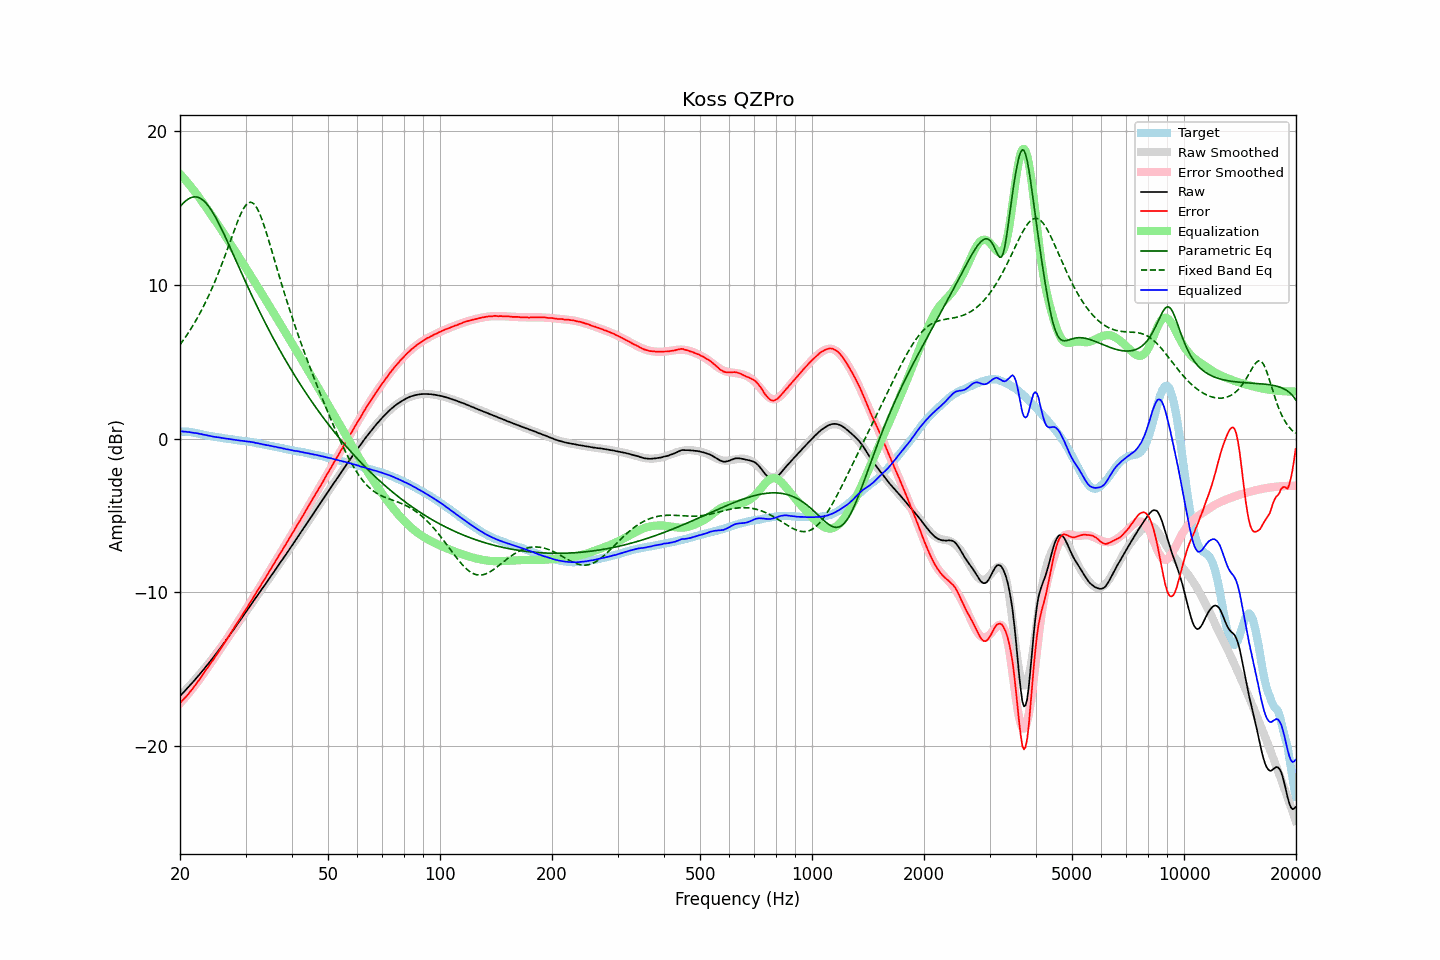

The file beside this chart, header and first rows:
frequency, raw, error, smoothed, error_smoothed, equalization, parametric_eq, fixed_band_eq, equalized_raw, equalized_smoothed, target
20.00, -16.74, -17.20, -16.73, -17.21, 17.21, 15.08, 6.11, 0.48, 0.48, 0.46
20.20, -16.62, -17.07, -16.62, -17.10, 17.10, 15.20, 6.25, 0.48, 0.47, 0.46
20.40, -16.52, -16.97, -16.51, -16.98, 16.98, 15.31, 6.39, 0.46, 0.46, 0.46
20.61, -16.40, -16.86, -16.40, -16.86, 16.86, 15.41, 6.54, 0.46, 0.45, 0.46
20.81, -16.29, -16.74, -16.29, -16.73, 16.73, 15.49, 6.69, 0.45, 0.44, 0.46
21.02, -16.18, -16.63, -16.18, -16.61, 16.61, 15.57, 6.85, 0.43, 0.43, 0.46
21.23, -16.06, -16.49, -16.06, -16.48, 16.48, 15.63, 7.01, 0.42, 0.42, 0.44
21.44, -15.95, -16.37, -15.94, -16.35, 16.35, 15.67, 7.18, 0.41, 0.41, 0.42
21.66, -15.83, -16.23, -15.83, -16.22, 16.22, 15.70, 7.35, 0.39, 0.39, 0.40
21.87, -15.71, -16.10, -15.71, -16.08, 16.08, 15.72, 7.52, 0.37, 0.38, 0.38
22.09, -15.59, -15.96, -15.59, -15.95, 15.95, 15.71, 7.70, 0.36, 0.36, 0.37
22.31, -15.47, -15.81, -15.47, -15.81, 15.81, 15.69, 7.89, 0.34, 0.34, 0.34
22.54, -15.35, -15.67, -15.34, -15.67, 15.67, 15.66, 8.08, 0.32, 0.32, 0.32
22.76, -15.22, -15.52, -15.22, -15.52, 15.52, 15.60, 8.27, 0.30, 0.30, 0.30
22.99, -15.10, -15.37, -15.09, -15.37, 15.37, 15.53, 8.47, 0.27, 0.28, 0.27
23.22, -14.97, -15.21, -14.97, -15.22, 15.22, 15.44, 8.68, 0.26, 0.25, 0.24
23.45, -14.84, -15.06, -14.84, -15.07, 15.07, 15.34, 8.89, 0.24, 0.23, 0.22
23.69, -14.71, -14.92, -14.71, -14.92, 14.92, 15.22, 9.11, 0.21, 0.21, 0.21
23.92, -14.58, -14.76, -14.58, -14.77, 14.77, 15.08, 9.33, 0.19, 0.19, 0.19
24.16, -14.45, -14.62, -14.45, -14.62, 14.62, 14.93, 9.56, 0.17, 0.17, 0.18
24.40, -14.32, -14.47, -14.31, -14.47, 14.47, 14.77, 9.79, 0.15, 0.15, 0.16
24.65, -14.19, -14.32, -14.18, -14.31, 14.31, 14.60, 10.04, 0.12, 0.13, 0.14
24.89, -14.04, -14.16, -14.04, -14.16, 14.16, 14.41, 10.28, 0.11, 0.11, 0.11
25.14, -13.91, -14.01, -13.91, -14.00, 14.00, 14.22, 10.54, 0.10, 0.10, 0.10
25.39, -13.76, -13.85, -13.77, -13.85, 13.85, 14.02, 10.80, 0.08, 0.08, 0.08
25.65, -13.63, -13.70, -13.63, -13.69, 13.69, 13.81, 11.06, 0.06, 0.07, 0.07
25.91, -13.49, -13.53, -13.49, -13.54, 13.54, 13.60, 11.34, 0.05, 0.05, 0.04
26.16, -13.34, -13.37, -13.34, -13.38, 13.38, 13.38, 11.61, 0.03, 0.03, 0.03
26.43, -13.20, -13.22, -13.20, -13.22, 13.22, 13.16, 11.89, 0.02, 0.02, 0.02
26.69, -13.06, -13.05, -13.06, -13.06, 13.06, 12.93, 12.18, -0.00, 0.00, -0.00
26.96, -12.91, -12.89, -12.91, -12.89, 12.89, 12.70, 12.47, -0.02, -0.02, -0.02
27.23, -12.76, -12.73, -12.76, -12.73, 12.73, 12.47, 12.76, -0.03, -0.03, -0.03
27.50, -12.62, -12.58, -12.62, -12.57, 12.57, 12.24, 13.05, -0.05, -0.05, -0.04
27.77, -12.46, -12.41, -12.47, -12.41, 12.41, 12.00, 13.34, -0.06, -0.06, -0.06
28.05, -12.32, -12.24, -12.32, -12.25, 12.25, 11.77, 13.62, -0.07, -0.07, -0.07
28.33, -12.17, -12.07, -12.17, -12.08, 12.08, 11.54, 13.90, -0.08, -0.09, -0.09
28.62, -12.02, -11.92, -12.02, -11.92, 11.92, 11.30, 14.17, -0.10, -0.10, -0.10
28.90, -11.88, -11.76, -11.87, -11.76, 11.76, 11.07, 14.42, -0.12, -0.11, -0.12
29.19, -11.73, -11.59, -11.72, -11.59, 11.59, 10.83, 14.65, -0.14, -0.13, -0.14
29.48, -11.57, -11.43, -11.57, -11.43, 11.43, 10.60, 14.86, -0.14, -0.14, -0.14
29.78, -11.42, -11.27, -11.42, -11.26, 11.26, 10.37, 15.04, -0.16, -0.16, -0.15
30.08, -11.27, -11.11, -11.27, -11.10, 11.10, 10.14, 15.18, -0.17, -0.17, -0.16
30.38, -11.12, -10.93, -11.12, -10.93, 10.93, 9.91, 15.29, -0.19, -0.19, -0.19
30.68, -10.96, -10.76, -10.96, -10.76, 10.76, 9.69, 15.35, -0.19, -0.20, -0.20
30.99, -10.81, -10.59, -10.82, -10.60, 10.60, 9.46, 15.37, -0.21, -0.22, -0.22
31.30, -10.66, -10.43, -10.67, -10.43, 10.43, 9.24, 15.34, -0.23, -0.24, -0.23
31.61, -10.51, -10.26, -10.52, -10.26, 10.26, 9.02, 15.26, -0.24, -0.25, -0.25
31.93, -10.37, -10.10, -10.37, -10.09, 10.09, 8.80, 15.13, -0.28, -0.27, -0.27
32.24, -10.21, -9.91, -10.22, -9.93, 9.93, 8.58, 14.96, -0.29, -0.29, -0.30
32.57, -10.07, -9.76, -10.07, -9.76, 9.76, 8.37, 14.76, -0.31, -0.31, -0.31
32.89, -9.93, -9.60, -9.92, -9.59, 9.59, 8.15, 14.51, -0.34, -0.33, -0.33
33.22, -9.77, -9.41, -9.77, -9.42, 9.42, 7.94, 14.24, -0.35, -0.35, -0.36
33.55, -9.63, -9.25, -9.62, -9.25, 9.25, 7.74, 13.95, -0.38, -0.38, -0.37
33.89, -9.48, -9.08, -9.47, -9.07, 9.07, 7.53, 13.63, -0.40, -0.40, -0.40
34.23, -9.33, -8.91, -9.32, -8.90, 8.90, 7.33, 13.30, -0.42, -0.42, -0.42
34.57, -9.17, -8.72, -9.17, -8.73, 8.73, 7.12, 12.96, -0.44, -0.44, -0.44
34.92, -9.02, -8.55, -9.02, -8.56, 8.56, 6.92, 12.61, -0.46, -0.46, -0.47
35.27, -8.87, -8.39, -8.87, -8.39, 8.39, 6.73, 12.25, -0.48, -0.48, -0.48
35.62, -8.72, -8.21, -8.72, -8.21, 8.21, 6.53, 11.89, -0.50, -0.50, -0.50
35.97, -8.57, -8.04, -8.57, -8.04, 8.04, 6.34, 11.54, -0.52, -0.52, -0.53
... 635 more rows
